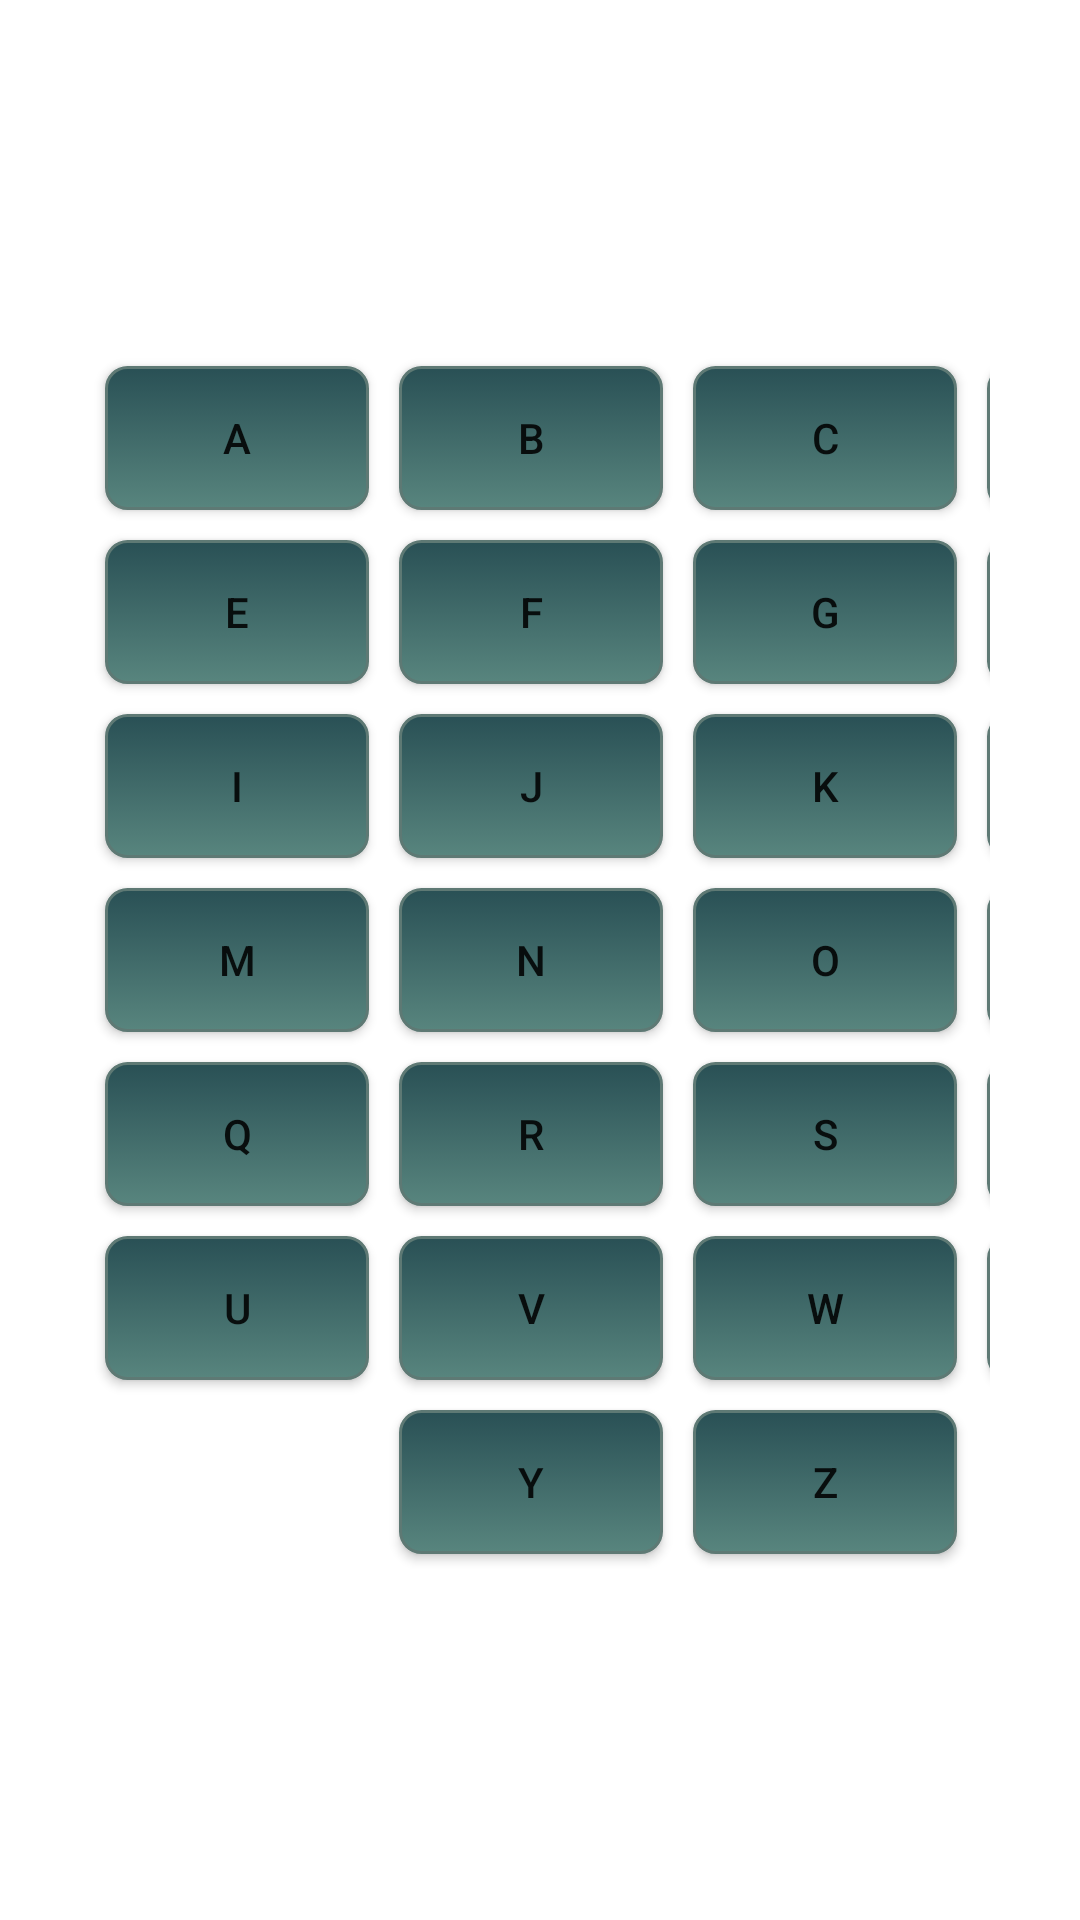

Android layout source for this screen:
<!-- AndroidManifest.xml: application theme AppTheme -->
<!-- res/layout/activity_main_activity_list.xml -->
<?xml version="1.0" encoding="utf-8"?>
<ScrollView xmlns:android="http://schemas.android.com/apk/res/android"
    android:layout_width="match_parent"
    android:layout_height="match_parent"
    android:layout_weight="1">

    <RelativeLayout xmlns:android="http://schemas.android.com/apk/res/android"
        xmlns:tools="http://schemas.android.com/tools"
        android:layout_width="match_parent"
        android:layout_height="match_parent"
        android:layout_gravity="center"
        android:gravity="center"
        android:paddingBottom="@dimen/activity_vertical_margin"
        android:paddingLeft="@dimen/activity_horizontal_margin"
        android:paddingRight="@dimen/activity_horizontal_margin"
        android:paddingTop="@dimen/activity_vertical_margin"
        tools:context="com.sifatsdroid.U_GRE.MainActivity">

        <LinearLayout
            android:layout_width="match_parent"
            android:layout_height="match_parent"
            android:layout_gravity="center"
            android:gravity="center"


            >

            <GridLayout
                android:layout_width="300dp"
                android:layout_height="match_parent"
                android:layout_alignParentLeft="true"
                android:layout_alignParentStart="true"
                android:layout_alignParentTop="true"


                android:layout_marginLeft="20dp"
                android:layout_marginRight="20dp"
                android:columnCount="4"

                android:orientation="horizontal">


                <Button
                    android:id="@+id/button1"
                    android:layout_width="wrap_content"
                    android:background="@drawable/roundedbutton"
                    android:layout_height="wrap_content"
                    android:layout_alignParentLeft="true"
                    android:layout_alignParentStart="true"
                    android:layout_margin="5dp"

                    android:text="A" />

                <Button
                    android:id="@+id/button2"
                    android:layout_width="wrap_content"
                    android:layout_height="wrap_content"
                    android:background="@drawable/roundedbutton"
                    android:layout_margin="5dp"
                    android:text="B" />

                <Button
                    android:id="@+id/button3"
                    android:layout_width="wrap_content"
                    android:layout_height="wrap_content"
                    android:background="@drawable/roundedbutton"
                    android:layout_margin="5dp"
                    android:text="C" />


                <Button
                    android:id="@+id/button4"
                    android:layout_width="wrap_content"
                    android:background="@drawable/roundedbutton"
                    android:layout_height="wrap_content"
                    android:layout_margin="5dp"

                    android:text="D" />

                <Button
                    android:id="@+id/button5"
                    android:layout_width="wrap_content"
                    android:layout_height="wrap_content"
                    android:background="@drawable/roundedbutton"
                    android:layout_margin="5dp"
                    android:text="E" />

                <Button
                    android:id="@+id/button6"
                    android:layout_width="wrap_content"
                    android:layout_height="wrap_content"
                    android:background="@drawable/roundedbutton"
                    android:layout_margin="5dp"
                    android:text="F" />

                <Button
                    android:id="@+id/button7"
                    android:layout_width="wrap_content"
                    android:background="@drawable/roundedbutton"
                    android:layout_margin="5dp"
                    android:layout_height="wrap_content"

                    android:text="G" />

                <Button
                    android:id="@+id/button8"
                    android:layout_width="wrap_content"
                    android:layout_height="wrap_content"
                    android:background="@drawable/roundedbutton"
                    android:layout_margin="5dp"

                    android:text="H" />

                <Button
                    android:id="@+id/button9"
                    android:layout_width="wrap_content"
                    android:layout_height="wrap_content"
                    android:background="@drawable/roundedbutton"
                    android:layout_margin="5dp"

                    android:text="I" />

                <Button
                    android:id="@+id/button10"
                    android:layout_width="wrap_content"

                    android:layout_height="wrap_content"
                    android:background="@drawable/roundedbutton"
                    android:layout_margin="5dp"

                    android:text="J" />

                <Button
                    android:id="@+id/button11"
                    android:layout_width="wrap_content"
                    android:layout_height="wrap_content"
                    android:background="@drawable/roundedbutton"
                    android:layout_margin="5dp"

                    android:text="K" />

                <Button
                    android:id="@+id/button12"
                    android:layout_width="wrap_content"
                    android:layout_height="wrap_content"
                    android:background="@drawable/roundedbutton"
                    android:layout_margin="5dp"

                    android:text="L" />

                <Button
                    android:id="@+id/button13"
                    android:layout_width="wrap_content"

                    android:layout_height="wrap_content"
                    android:background="@drawable/roundedbutton"
                    android:layout_margin="5dp"

                    android:text="M" />

                <Button
                    android:id="@+id/button14"
                    android:layout_width="wrap_content"
                    android:layout_height="wrap_content"
                    android:background="@drawable/roundedbutton"
                    android:layout_margin="5dp"

                    android:text="N" />

                <Button
                    android:id="@+id/button15"
                    android:layout_width="wrap_content"
                    android:layout_height="wrap_content"
                    android:background="@drawable/roundedbutton"
                    android:layout_margin="5dp"

                    android:text="O" />

                <Button
                    android:id="@+id/button16"
                    android:layout_width="wrap_content"

                    android:layout_height="wrap_content"
                    android:background="@drawable/roundedbutton"
                    android:layout_margin="5dp"

                    android:text="P" />

                <Button
                    android:id="@+id/button17"
                    android:layout_width="wrap_content"
                    android:layout_height="wrap_content"
                    android:background="@drawable/roundedbutton"
                    android:layout_margin="5dp"

                    android:text="Q" />

                <Button
                    android:id="@+id/button18"
                    android:layout_width="wrap_content"
                    android:layout_height="wrap_content"
                    android:background="@drawable/roundedbutton"
                    android:layout_margin="5dp"

                    android:text="R" />

                <Button
                    android:id="@+id/button19"
                    android:layout_width="wrap_content"

                    android:layout_height="wrap_content"
                    android:background="@drawable/roundedbutton"
                    android:layout_margin="5dp"

                    android:text="S" />

                <Button
                    android:id="@+id/button20"
                    android:layout_width="wrap_content"
                    android:layout_height="wrap_content"
                    android:background="@drawable/roundedbutton"
                    android:layout_margin="5dp"

                    android:text="T" />

                <Button
                    android:id="@+id/button21"
                    android:layout_width="wrap_content"
                    android:layout_height="wrap_content"
                    android:background="@drawable/roundedbutton"
                    android:layout_margin="5dp"

                    android:text="U" />

                <Button
                    android:id="@+id/button22"
                    android:layout_width="wrap_content"

                    android:layout_height="wrap_content"
                    android:background="@drawable/roundedbutton"
                    android:layout_margin="5dp"

                    android:text="V" />

                <Button
                    android:id="@+id/button23"
                    android:layout_width="wrap_content"
                    android:layout_height="wrap_content"
                    android:background="@drawable/roundedbutton"
                    android:layout_margin="5dp"

                    android:text="W" />

                <Button
                    android:id="@+id/button24"
                    android:layout_width="wrap_content"
                    android:layout_height="wrap_content"
                    android:background="@drawable/roundedbutton"
                    android:layout_margin="5dp"


                    android:text="X" />


                <Button
                    android:id="@+id/button25"
                    android:layout_width="wrap_content"
                    android:layout_height="wrap_content"
                    android:background="@drawable/roundedbutton"
                    android:layout_margin="5dp"
                    android:text="Y"
                    android:layout_column="1"/>

                <Button
                    android:id="@+id/button26"
                    android:layout_width="wrap_content"
                    android:layout_height="wrap_content"
                    android:background="@drawable/roundedbutton"
                    android:layout_margin="5dp"
                    android:text="Z"
                    android:layout_column="2"/>


            </GridLayout>
        </LinearLayout>
    </RelativeLayout>
</ScrollView>
<!-- resources referenced by this layout -->
<resources>
  <!-- drawable roundedbutton (drawable) -->
  <?xml version="1.0" encoding="utf-8"?>
  <selector xmlns:android="http://schemas.android.com/apk/res/android" >
      <item android:state_pressed="true" >
          <shape android:shape="rectangle"  >
              <corners android:radius="7dip" />
              <stroke android:width="1dip" android:color="#5e7974" />
              <gradient android:angle="-90" android:startColor="#295055" android:endColor="#689a92"  />
          </shape>
      </item>
      <item android:state_focused="true">
          <shape android:shape="rectangle"  >
              <corners android:radius="7dip" />
              <stroke android:width="1dip" android:color="#5e7974" />
              <solid android:color="#295055"/>
          </shape>
      </item>
      <item >
          <shape android:shape="rectangle"  >
              <corners android:radius="7dip" />
              <stroke android:width="1dip" android:color="#5e7974" />
              <gradient android:angle="-90" android:startColor="#295055" android:endColor="#58857e" />
          </shape>
      </item>
  </selector>
</resources>
